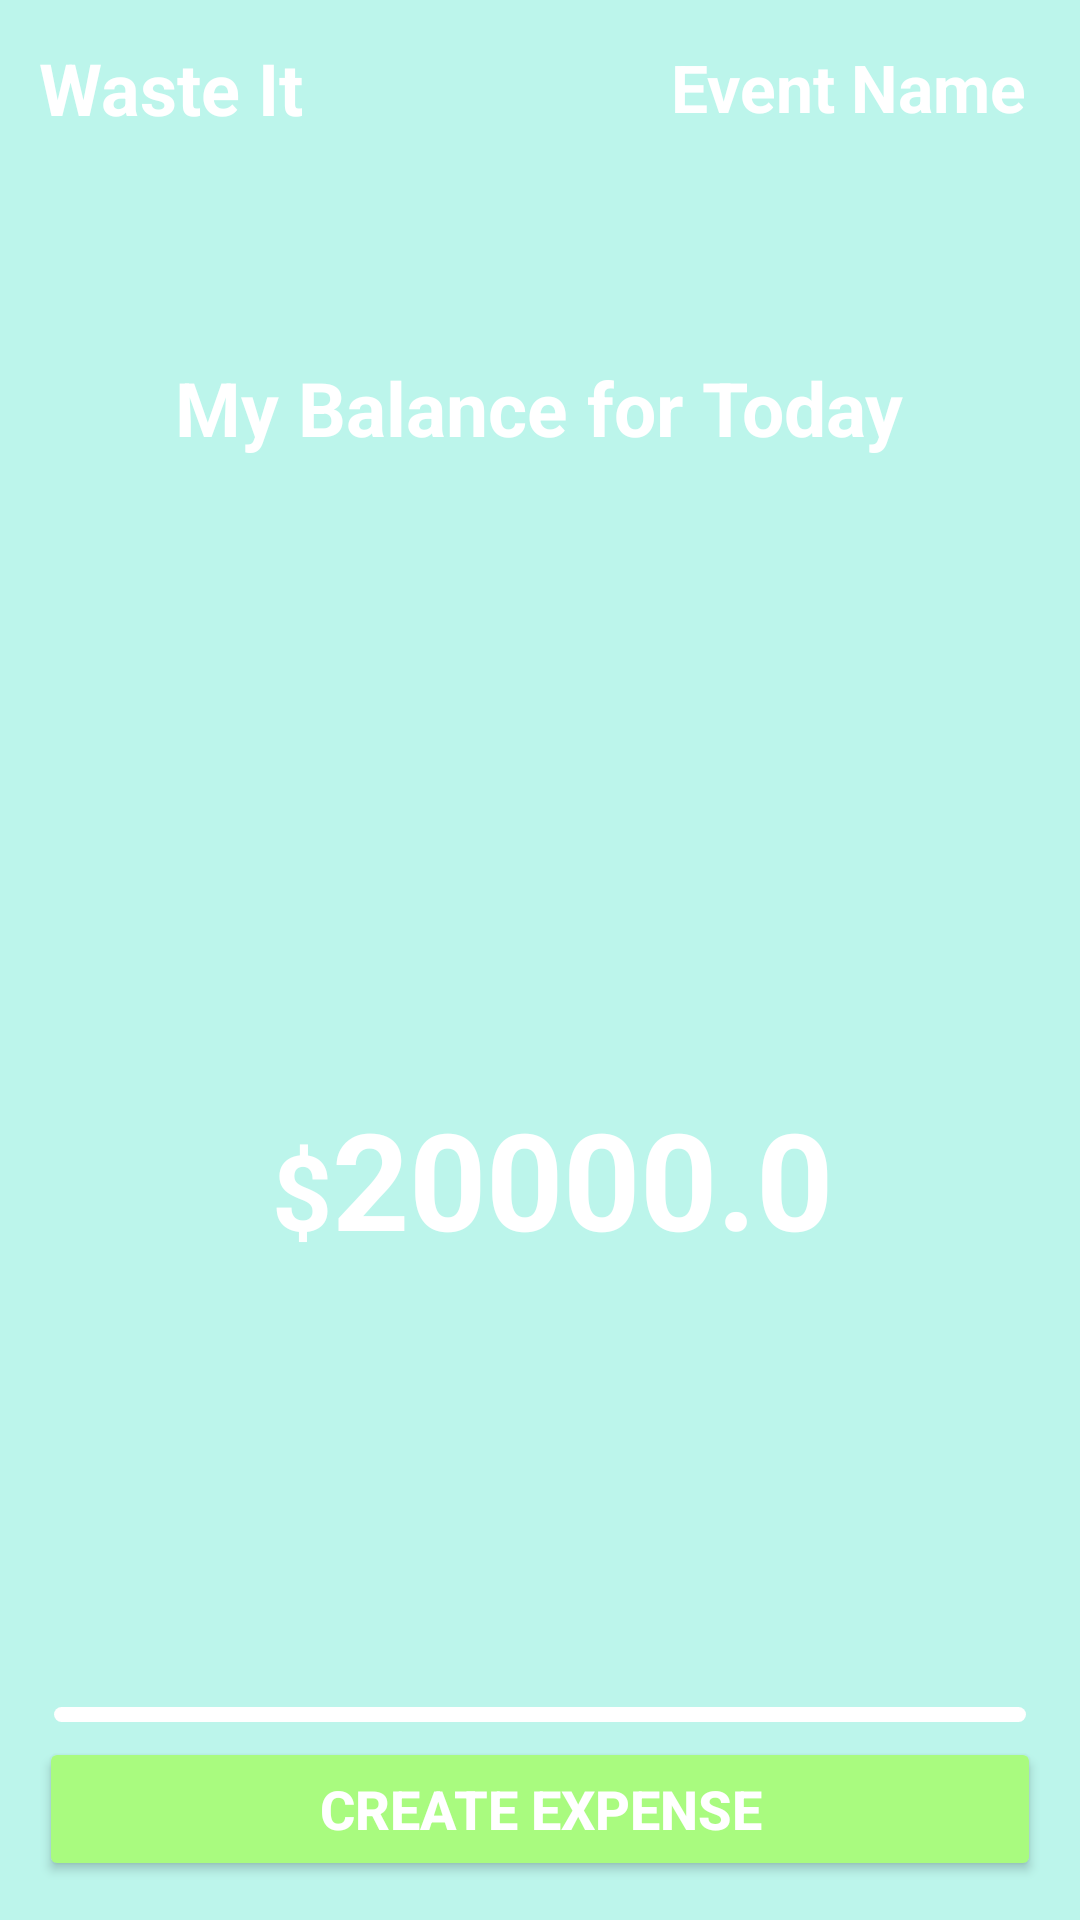

Produce the Android XML layout that renders to this screen, including the resource entries it uses.
<!-- AndroidManifest.xml: application theme AppTheme -->
<!-- res/layout/add_expense_widget.xml -->
<LinearLayout xmlns:android="http://schemas.android.com/apk/res/android"
    android:layout_width="match_parent" android:orientation="vertical"
    android:layout_height="match_parent" android:textColor="@android:color/white"
    android:background="@color/lightBlueTransparent" android:id="@+id/widget_back"
    android:padding="@dimen/widget_margin">
    <RelativeLayout
        android:layout_width="match_parent"
        android:layout_height="wrap_content" >
        <TextView android:layout_alignParentTop="true"
            android:layout_width="wrap_content"
            android:layout_height="wrap_content"
            android:layout_centerVertical="true"
            android:layout_margin="5dp" android:textColor="@android:color/white"
            android:text="Waste It"
            android:textSize="24sp"
            android:textStyle="bold" />
        <TextView android:textColor="@android:color/white"
            android:layout_centerVertical="true" android:layout_alignParentEnd="true"
            android:layout_marginEnd="10dp" android:textSize="22dp" android:id="@+id/widget_event_name"
            android:layout_width="wrap_content" android:textStyle="bold" android:text="Event Name"
            android:layout_height="wrap_content" />
    </RelativeLayout>
    <RelativeLayout
        android:layout_width="match_parent"
        android:layout_height="0dp" android:layout_weight="1">
        <TextView android:textColor="@android:color/white" android:id="@+id/widget_blance_title"
            android:layout_centerInParent="true" android:textStyle="bold"
            android:layout_width="wrap_content" android:textSize="25dp"
            android:layout_height="wrap_content" android:text="@string/daily_balance_string"/>
    </RelativeLayout>
   <RelativeLayout android:layout_weight="2"
       android:layout_width="match_parent"
       android:layout_height="0dp">
       <LinearLayout android:layout_marginStart="10dp" android:layout_centerInParent="true" android:layout_marginTop="-5dp"
           android:layout_width="wrap_content" android:layoutDirection="ltr"
           android:layout_height="wrap_content">
           <TextView android:textColor="@android:color/white" android:id="@+id/widget_currency"  android:textStyle="bold"
               android:layout_width="wrap_content" android:textSize="35dp"
               android:layout_height="wrap_content" android:text=" $"/>
           <TextView android:id="@+id/widget_event_daily_balance"  android:textColor="@android:color/white"
               android:layout_width="wrap_content" android:textSize="45dp" android:textStyle="bold"
               android:layout_height="wrap_content" android:text="20000.0"/>
       </LinearLayout>
   </RelativeLayout>
    <ProgressBar
        android:id="@+id/widget_daily_progress"
        style="@android:style/Widget.ProgressBar.Horizontal"
        android:layout_width="match_parent"
        android:layout_height="5dp"
        android:progress="0" android:textColor="@color/fontdefault"
        android:layout_marginLeft="10dp"
        android:layout_marginRight="10dp"
        android:layout_marginTop="5dp"
        android:indeterminate="false"
        android:progressDrawable="@drawable/progress_bar_event">
    </ProgressBar>
    <Button android:id="@+id/widget_button_create"
        android:text="@string/create_expense_string" android:layout_margin="5dp"
        android:layout_height="wrap_content" android:layout_width="match_parent"
        android:textColor="@android:color/white" android:textStyle="bold"
        android:backgroundTint="@color/colorAccent"/>
</LinearLayout>
<!-- resources referenced by this layout -->
<resources>
  <color name="colorAccent">#a9fb7f</color>
  <color name="fontdefault">#507A72</color>
  <color name="lightBlueTransparent">#918ff2e1</color>
  <dimen name="widget_margin">8dp</dimen>
  <!-- drawable progress_bar_event (drawable) -->
  <?xml version="1.0" encoding="utf-8"?>
  <layer-list xmlns:android="http://schemas.android.com/apk/res/android">
      <item android:id="@android:id/background">
          <shape>
              <corners android:radius="5dip" />
              <gradient
                  android:startColor="@android:color/white"
                  android:centerColor="@android:color/white"
                  android:endColor="@android:color/white"
                  />
          </shape>
      </item>
  
  
      <item
          android:id="@android:id/progress"
          >
          <clip>
              <shape>
                  <corners
                      android:radius="5dip" />
                  <gradient
                      android:startColor="@color/blue"
                      android:endColor="@color/blue" />
              </shape>
          </clip>
      </item>
  
  </layer-list>
  <string name="create_expense_string">Create Expense</string>
  <string name="daily_balance_string">My Balance for Today</string>
  <style name="AppTheme" parent="Theme.AppCompat.Light.DarkActionBar">
          
          <item name="colorPrimary">@color/colorPrimary</item>
          <item name="colorPrimaryDark">@color/colorPrimaryDark</item>
          <item name="colorAccent">@color/colorAccent</item>
          <item name="android:textSize">18dp</item>
      </style>
  <color name="blue">#7bbbf6</color>
  <color name="colorPrimary">#7bbbf6</color>
  <color name="colorPrimaryDark">#8ff2e1</color>
</resources>
